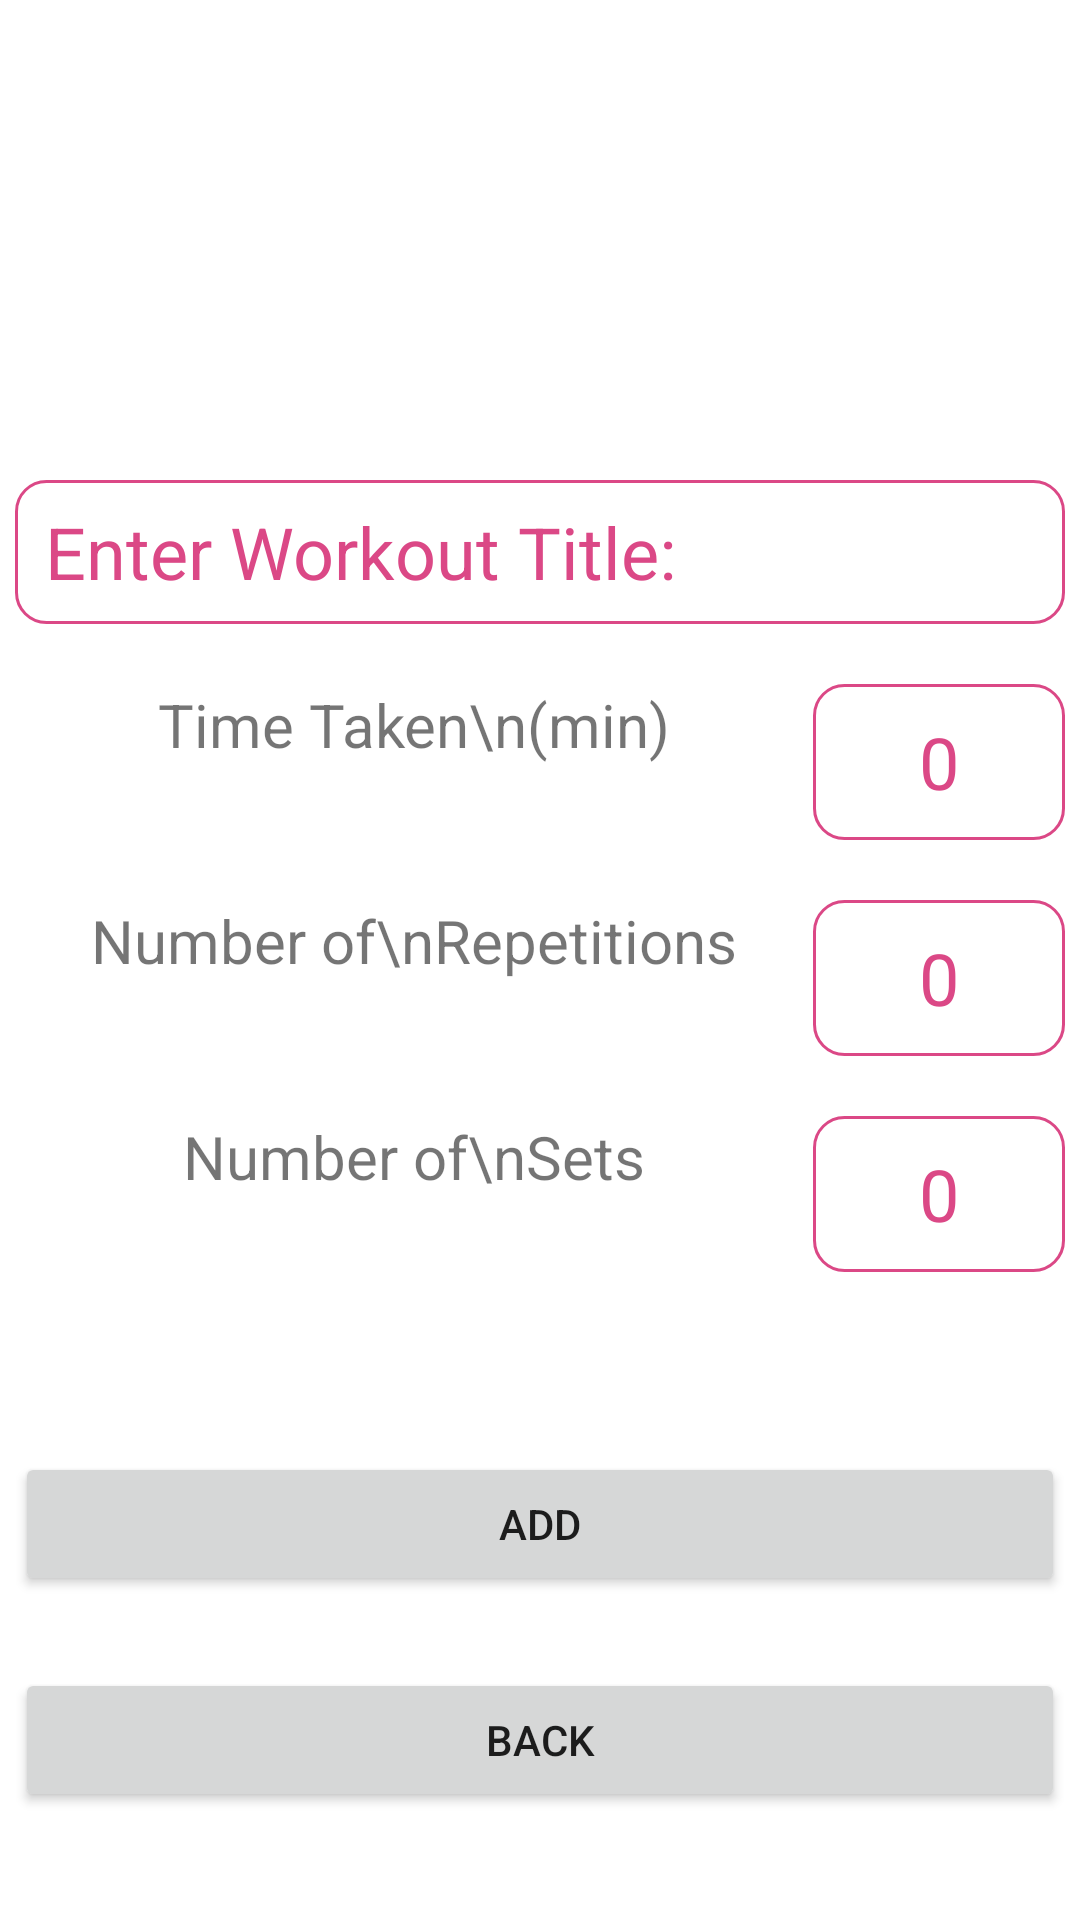

Produce the Android XML layout that renders to this screen, including the resource entries it uses.
<!-- AndroidManifest.xml: application theme Theme.WittnessFittness.NoActionandStatusBar -->
<!-- res/layout/activity_get_workout.xml -->
<?xml version="1.0" encoding="utf-8"?>
<ScrollView xmlns:android="http://schemas.android.com/apk/res/android"
    xmlns:app="http://schemas.android.com/apk/res-auto"
    xmlns:tools="http://schemas.android.com/tools"
    android:layout_width="match_parent"
    android:layout_height="match_parent"
    android:fillViewport="true">

<androidx.constraintlayout.widget.ConstraintLayout
    android:layout_width="match_parent"
    android:layout_height="match_parent"
    tools:context=".getWorkout">

    <ScrollView
        android:layout_width="match_parent"
        android:layout_height="match_parent"
        android:fillViewport="true"
        app:layout_constraintEnd_toEndOf="parent"
        app:layout_constraintTop_toTopOf="parent">

        <TableLayout
            android:layout_width="350dp"
            android:layout_height="wrap_content"
            android:layout_gravity="center"
            android:descendantFocusability="beforeDescendants"
            android:focusableInTouchMode="true"
            android:stretchColumns="0,1">

            <EditText
                android:id="@+id/titleInput"
                android:layout_width="343dp"
                android:layout_height="wrap_content"
                android:layout_marginTop="160dp"
                android:background="@drawable/rounded_corner"
                android:hint="Enter Workout Title: "
                android:inputType="textPersonName"
                android:minHeight="48dp"
                android:textAlignment="textStart"
                android:textAllCaps="true"
                android:textColor="@color/maroon_200"
                android:textColorHint="@color/maroon_200"
                android:textSize="24sp"
                app:layout_constraintEnd_toEndOf="parent"
                app:layout_constraintStart_toStartOf="parent"
                app:layout_constraintTop_toTopOf="parent" />

            <TableRow
                android:layout_width="wrap_content"
                android:layout_height="wrap_content"
                android:layout_marginTop="20dp">

                <TextView
                    android:id="@+id/timeTakenTxt"
                    android:layout_width="match_parent"
                    android:layout_height="match_parent"
                    android:text="Time Taken\n(min)"
                    android:textAlignment="center"
                    android:textSize="20dp" />

                <EditText
                    android:id="@+id/timeTakenInput"
                    android:layout_width="match_parent"
                    android:layout_height="52dp"
                    android:background="@drawable/rounded_corner"
                    android:hint="0"
                    android:inputType="number"
                    android:textAlignment="center"
                    android:textColor="@color/maroon_200"
                    android:textColorHint="@color/maroon_200"
                    android:textSize="24dp"/>
            </TableRow>

            <TableRow
                android:layout_width="wrap_content"
                android:layout_height="wrap_content"
                android:layout_marginTop="20dp">

                <TextView
                    android:id="@+id/numRepsTxt"
                    android:layout_width="match_parent"
                    android:layout_height="match_parent"
                    android:text="Number of\nRepetitions"
                    android:textAlignment="center"
                    android:textSize="20dp"
                    app:layout_constraintStart_toStartOf="parent"
                    app:layout_constraintTop_toBottomOf="@+id/titleInput" />

                <EditText
                    android:id="@+id/numRepsInput"
                    android:layout_width="match_parent"
                    android:layout_height="52dp"
                    android:background="@drawable/rounded_corner"
                    android:hint="0"
                    android:inputType="number"
                    android:minHeight="48dp"
                    android:textAlignment="center"
                    android:textColor="@color/maroon_200"
                    android:textColorHint="@color/maroon_200"
                    android:textSize="24dp"

                    app:layout_constraintStart_toEndOf="@+id/numRepsTxt"
                    app:layout_constraintTop_toBottomOf="@+id/titleInput" />
            </TableRow>

            <TableRow
                android:layout_width="wrap_content"
                android:layout_height="wrap_content"
                android:layout_marginTop="20dp">

                <TextView
                    android:id="@+id/numSetsTxt"
                    android:layout_width="match_parent"
                    android:layout_height="match_parent"
                    android:text="Number of\nSets"
                    android:textAlignment="center"
                    android:textSize="20dp" />

                <EditText
                    android:id="@+id/numSetsInput"
                    android:layout_width="match_parent"
                    android:layout_height="52dp"
                    android:background="@drawable/rounded_corner"
                    android:hint="0"
                    android:inputType="number"
                    android:minHeight="48dp"
                    android:textAlignment="center"
                    android:textColor="@color/maroon_200"
                    android:textColorHint="@color/maroon_200"
                    android:textSize="24dp" />
            </TableRow>

            <Button
                android:id="@+id/addWorkoutInputButton"
                android:layout_width="wrap_content"
                android:layout_height="wrap_content"
                android:layout_marginTop="60dp"
                android:text="Add"
                app:layout_constraintEnd_toEndOf="parent"
                app:layout_constraintHorizontal_bias="0.52"
                app:layout_constraintStart_toStartOf="parent"
                app:layout_constraintTop_toBottomOf="@+id/timeTakenTxt" />

            <Button
                android:id="@+id/backButton"
                android:layout_width="wrap_content"
                android:layout_height="wrap_content"
                android:layout_marginTop="24dp"
                android:text="Back"
                app:layout_constraintEnd_toEndOf="parent"
                app:layout_constraintHorizontal_bias="0.52"
                app:layout_constraintStart_toStartOf="parent"
                app:layout_constraintTop_toBottomOf="@+id/addWorkoutInputButton" />

        </TableLayout>
    </ScrollView>
</androidx.constraintlayout.widget.ConstraintLayout>
</ScrollView>
<!-- resources referenced by this layout -->
<resources>
  <color name="maroon_200">#db4886</color>
  <!-- drawable rounded_corner (drawable) -->
  <?xml version="1.0" encoding="utf-8"?>
  <shape xmlns:android="http://schemas.android.com/apk/res/android" >
      <stroke
          android:width="1dp"
          android:color="@color/maroon_200" />
  
      <solid android:color="#ffffff" />
  
      <padding
          android:left="10dp"
          android:right="10dp"
          android:bottom="5dp"
          android:top="5dp" />
  
      <corners android:radius="10dp" />
  </shape>
  <style name="Theme.WittnessFittness.NoActionandStatusBar" parent="Theme.WittnessFittness">
          <item name="windowActionBar">false</item>
          <item name="windowNoTitle">true</item>
          <item name="android:windowTranslucentStatus">true</item>
          <item name="android:windowTranslucentNavigation">true</item>
          <item name="android:fitsSystemWindows">true</item>
      </style>
  <style name="Theme.WittnessFittness" parent="Theme.MaterialComponents.DayNight.DarkActionBar">
          
          <item name="colorPrimary">@color/maroon_500</item>
          <item name="colorPrimaryVariant">@color/maroon_700</item>
          <item name="colorOnPrimary">@color/white</item>
          
          <item name="colorSecondary">@color/red_200</item>
          <item name="colorSecondaryVariant">@color/red_700</item>
          <item name="colorOnSecondary">@color/black</item>
          
          <item name="android:statusBarColor" tools:targetApi="l">?attr/colorPrimaryVariant</item>
          
      </style>
  <color name="maroon_500">#bf1f62</color>
  <color name="maroon_700">#70163c</color>
  <color name="white">#FFFFFFFF</color>
  <color name="red_200">#bf0603</color>
  <color name="red_700">#8d0801</color>
  <color name="black">#FF000000</color>
</resources>
